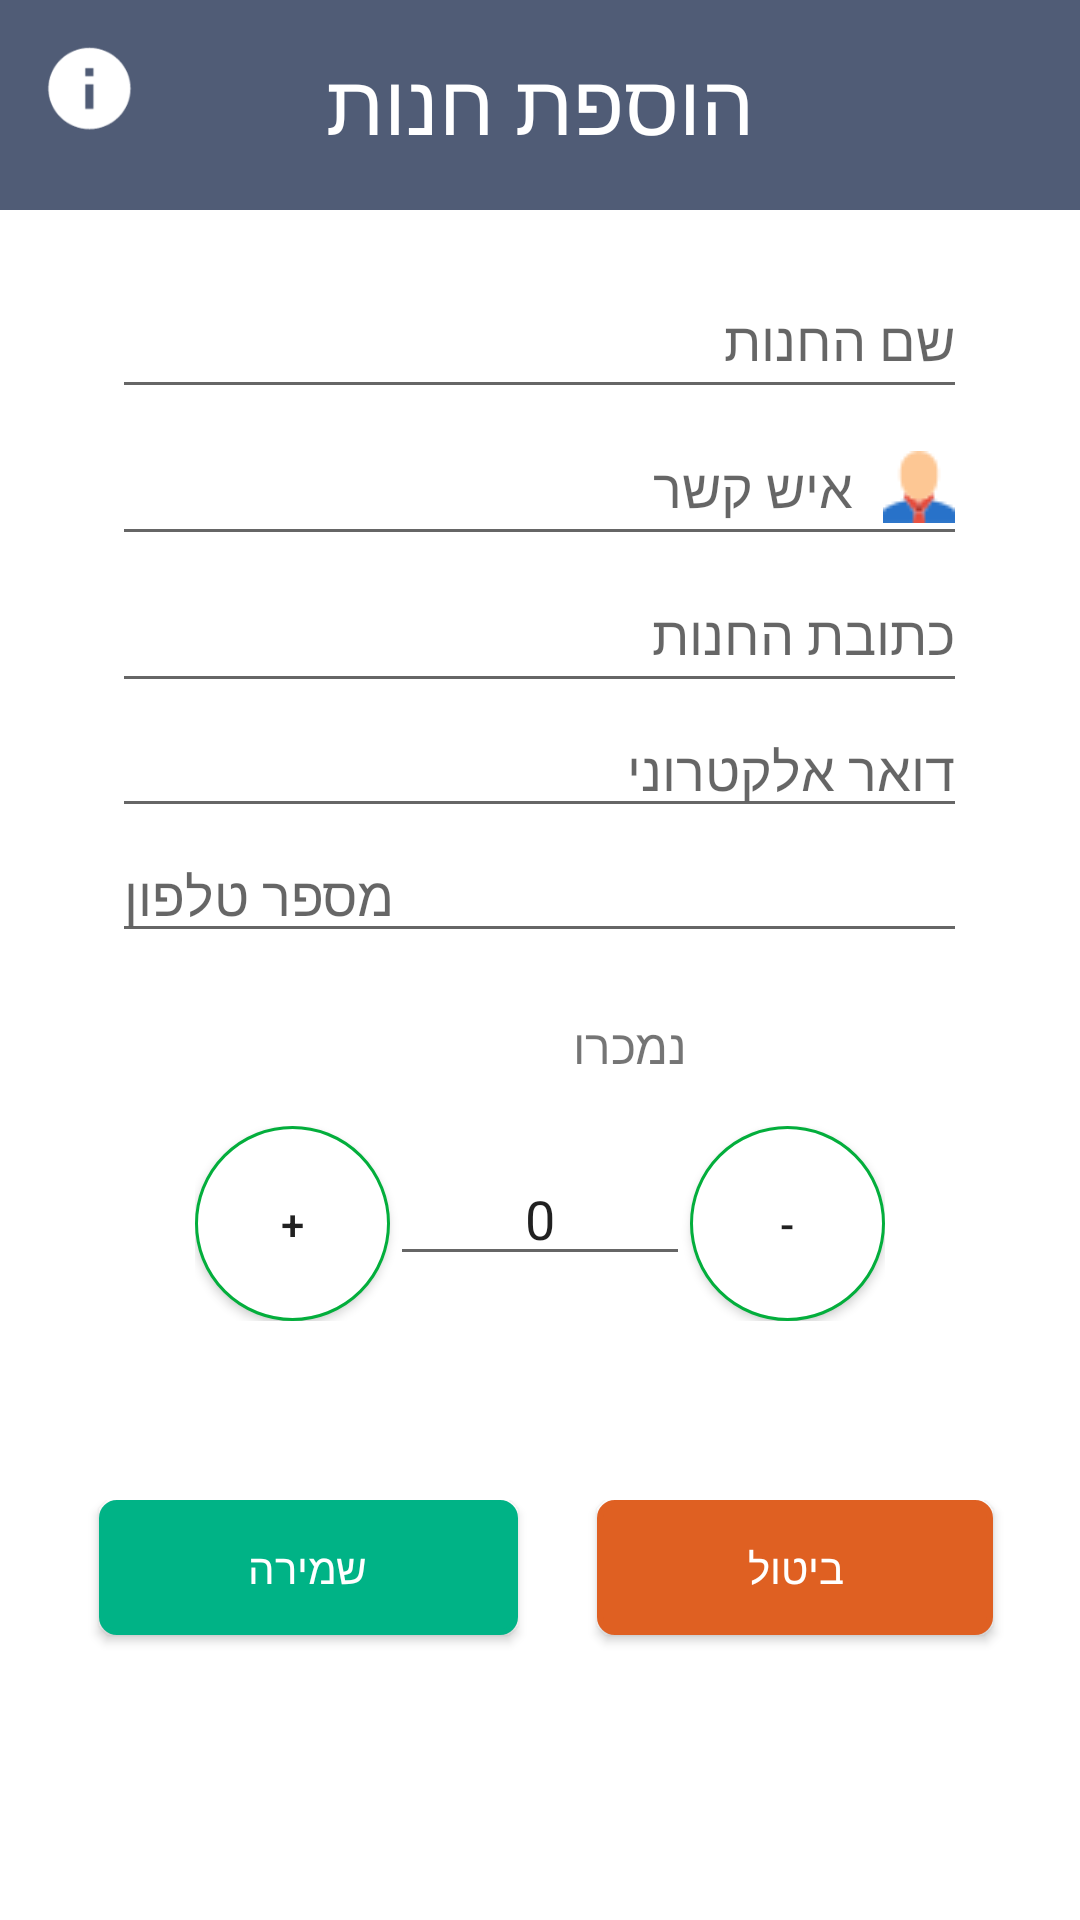

The Android layout XML behind this screen, and the referenced resources:
<!-- AndroidManifest.xml: application theme AppThemeNoBar -->
<!-- res/layout/activity_add_shop.xml -->
<?xml version="1.0" encoding="utf-8"?>
<RelativeLayout xmlns:android="http://schemas.android.com/apk/res/android"
    xmlns:app="http://schemas.android.com/apk/res-auto"
    xmlns:tools="http://schemas.android.com/tools"
    android:id="@+id/activity_add_shop"
    android:layout_width="match_parent"
    android:layout_height="match_parent"
    android:background="#FFFFFF"
    tools:context="com.example.user.myd.AddShop">

    <LinearLayout
        android:layout_width="match_parent"
        android:layout_height="70dp"
        android:layout_centerHorizontal="true"
        android:background="@color/colorGray"
        android:orientation="vertical"
        android:textAlignment="center" />

    <TextView
        android:id="@+id/textShop"
        android:layout_width="match_parent"
        android:layout_height="wrap_content"
        android:layout_alignParentLeft="true"
        android:layout_alignParentStart="true"
        android:layout_marginBottom="19dp"
        android:padding="15dp"
        android:text="@string/new_shop_title"
        android:textAlignment="center"
        android:textColor="@android:color/white"
        android:textSize="28sp" />

    <LinearLayout
        android:layout_width="match_parent"
        android:layout_height="400dp"
        android:layout_alignParentLeft="true"
        android:layout_alignParentStart="true"
        android:layout_below="@+id/textShop"
        android:orientation="vertical"
        android:weightSum="1">


        <EditText
            android:id="@+id/add_shop_name"
            android:layout_width="285dp"
            android:layout_height="wrap_content"
            android:layout_gravity="center"
            android:layout_weight="0.10"
            android:drawablePadding="10dp"
            android:drawableRight="@drawable/store"
            android:ems="10"
            android:hint="@string/shop_name"
            android:inputType="textPersonName" />

        <EditText
            android:id="@+id/et_shop_contact"
            android:layout_width="285dp"
            android:layout_height="wrap_content"
            android:layout_gravity="center"
            android:layout_weight="0.10"
            android:drawablePadding="10dp"
            android:drawableRight="@drawable/contact_man"
            android:ems="10"
            android:hint="@string/shop_contact_man"
            android:inputType="text"
            android:maxLines="1" />

        <EditText
            android:id="@+id/et_shop_address"
            android:layout_width="285dp"
            android:layout_height="wrap_content"
            android:layout_gravity="center"
            android:layout_weight="0.10"
            android:drawablePadding="10dp"
            android:drawableRight="@drawable/address"
            android:ems="10"
            android:hint="@string/shop_address"
            android:inputType="text"
            android:maxLines="1" />

        <EditText
            android:id="@+id/et_shop_email"
            android:layout_width="285dp"
            android:layout_height="wrap_content"
            android:layout_gravity="center"
            android:drawablePadding="10dp"
            android:drawableRight="@drawable/shop_mail"
            android:ems="10"
            android:hint="@string/shop_email"
            android:inputType="textEmailAddress" />

        <EditText
            android:id="@+id/et_shop_phone_number"
            android:layout_width="285dp"
            android:layout_height="wrap_content"
            android:layout_gravity="center"
            android:drawablePadding="10dp"
            android:drawableRight="@drawable/phone"
            android:ems="10"
            android:hint="@string/shop_phone_number"
            android:inputType="phone" />

        <TextView
            android:id="@+id/quantitySoldShop"
            android:layout_width="98dp"
            android:layout_height="wrap_content"
            android:layout_gravity="center"
            android:layout_marginTop="20dp"
            android:layout_weight="0.08"
            android:ems="10"
            android:text="@string/quantity_sold_shop"
            android:textSize="16sp" />


        <LinearLayout
            android:layout_width="wrap_content"
            android:layout_height="wrap_content"
            android:layout_gravity="center"
            android:layout_marginTop="10dp"
            android:orientation="horizontal">

            <Button
                android:id="@+id/button_plus"
                android:layout_width="@dimen/circle_size"
                android:layout_height="@dimen/circle_size"
                android:background="@drawable/button_plus_minus"
                android:text="@string/plus_counter" />


            <EditText
                android:id="@+id/soldQuantity"
                android:layout_width="100dp"
                android:layout_height="wrap_content"
                android:gravity="center"
                android:text="@string/init_zero_value"
                android:inputType="number"></EditText>

            <Button
                android:id="@+id/button_minus"
                android:layout_width="@dimen/circle_size"
                android:layout_height="@dimen/circle_size"
                android:background="@drawable/button_plus_minus"
                android:text="@string/minus_counter" />

        </LinearLayout>

    </LinearLayout>

    <ImageButton
        android:id="@+id/home_btn"
        android:layout_width="@dimen/inf_icon"
        android:layout_height="@dimen/inf_icon"
        android:layout_alignParentLeft="true"
        android:layout_alignParentStart="true"
        android:layout_alignParentTop="true"
        android:layout_marginLeft="12dp"
        android:layout_marginStart="12dp"
        android:layout_marginTop="12dp"
        android:background="@color/colorGray"
        android:scaleType="fitXY"
        app:srcCompat="@drawable/infor" />

    <RelativeLayout
        android:layout_width="match_parent"
        android:layout_height="100dp"
        android:layout_alignParentLeft="true"
        android:layout_alignParentStart="true"
        android:layout_alignParentTop="true"
        android:layout_marginTop="500dp">

        <Button
            android:id="@+id/cancel_btn"
            android:layout_width="wrap_content"
            android:layout_height="@dimen/height_btn"
            android:layout_alignParentEnd="true"
            android:layout_alignParentRight="true"
            android:layout_alignParentTop="true"
            android:layout_marginEnd="29dp"
            android:layout_marginRight="29dp"
            android:background="@drawable/buttonshape"
            android:backgroundTint="@color/colorRed"
            android:paddingLeft="50dp"
            android:paddingRight="50dp"
            android:text="@string/cancel_label"
            android:textColor="#FFFFFF" />

        <Button
            android:id="@+id/save_btn"
            android:layout_width="wrap_content"
            android:layout_height="@dimen/height_btn"
            android:layout_alignParentLeft="true"
            android:layout_alignParentStart="true"
            android:layout_alignParentTop="true"
            android:layout_marginLeft="33dp"
            android:layout_marginStart="33dp"
            android:background="@drawable/buttonshape"
            android:backgroundTint="@color/colorGreen"
            android:paddingLeft="50dp"
            android:paddingRight="50dp"
            android:text="@string/save_label"
            android:textColor="#FFFFFF" />
    </RelativeLayout>

</RelativeLayout>
<!-- resources referenced by this layout -->
<resources>
  <color name="colorGray">#505C76</color>
  <color name="colorGreen">#00B386</color>
  <color name="colorRed">#DF6022</color>
  <dimen name="circle_size">65dp</dimen>
  <dimen name="height_btn">45dp</dimen>
  <dimen name="inf_icon">35dp</dimen>
  <!-- drawable button_plus_minus (drawable) -->
  <?xml version="1.0" encoding="utf-8"?>
  <shape xmlns:android="http://schemas.android.com/apk/res/android"
      android:shape="rectangle">
      <corners android:radius="1000dp" />
      <solid android:color="#FFFFFF" />
      <stroke
          android:width="1dip"
          android:color="#03ae3c" />
      <padding
          android:bottom="0.5dp"
          android:left="0.5dp"
          android:right="0.5dp"
          android:top="0.5dp" />
  </shape>
  <!-- drawable buttonshape (drawable) -->
  <?xml version="1.0" encoding="utf-8"?>
  <shape xmlns:android="http://schemas.android.com/apk/res/android" android:shape="rectangle" >
      <corners
          android:radius="5dp"
          />
      <gradient
          android:angle="45"
          android:centerX="35%"
          android:centerColor="#5FC4BC"
          android:startColor="#5FC4BC"
          android:endColor="#5FC4BC"
          android:type="linear"
          />
      <stroke
          android:width="2dp"
          android:color="#505C76"
          />
  </shape>
  <!-- drawable contact_man: png bitmap (drawable, 571 bytes) -->
  <!-- drawable infor: png bitmap (drawable, 2117 bytes) -->
  <string name="cancel_label">ביטול</string>
  <string name="init_zero_value">0</string>
  <string name="minus_counter">-</string>
  <string name="new_shop_title">הוספת חנות</string>
  <string name="plus_counter">+</string>
  <string name="quantity_sold_shop">נמכרו</string>
  <string name="save_label">שמירה</string>
  <string name="shop_address">כתובת החנות</string>
  <string name="shop_contact_man">איש קשר</string>
  <string name="shop_email">דואר אלקטרוני</string>
  <string name="shop_name">שם החנות</string>
  <string name="shop_phone_number">מספר טלפון</string>
  <style name="AppThemeNoBar" parent="Theme.AppCompat.Light.NoActionBar">
          
          <item name="colorPrimary">@color/colorPrimary</item>
          <item name="colorPrimaryDark">#353442</item>
          <item name="colorAccent">@color/colorAccent</item>
      </style>
  <color name="colorPrimary">#3F51B5</color>
  <color name="colorAccent">#FF4081</color>
</resources>
